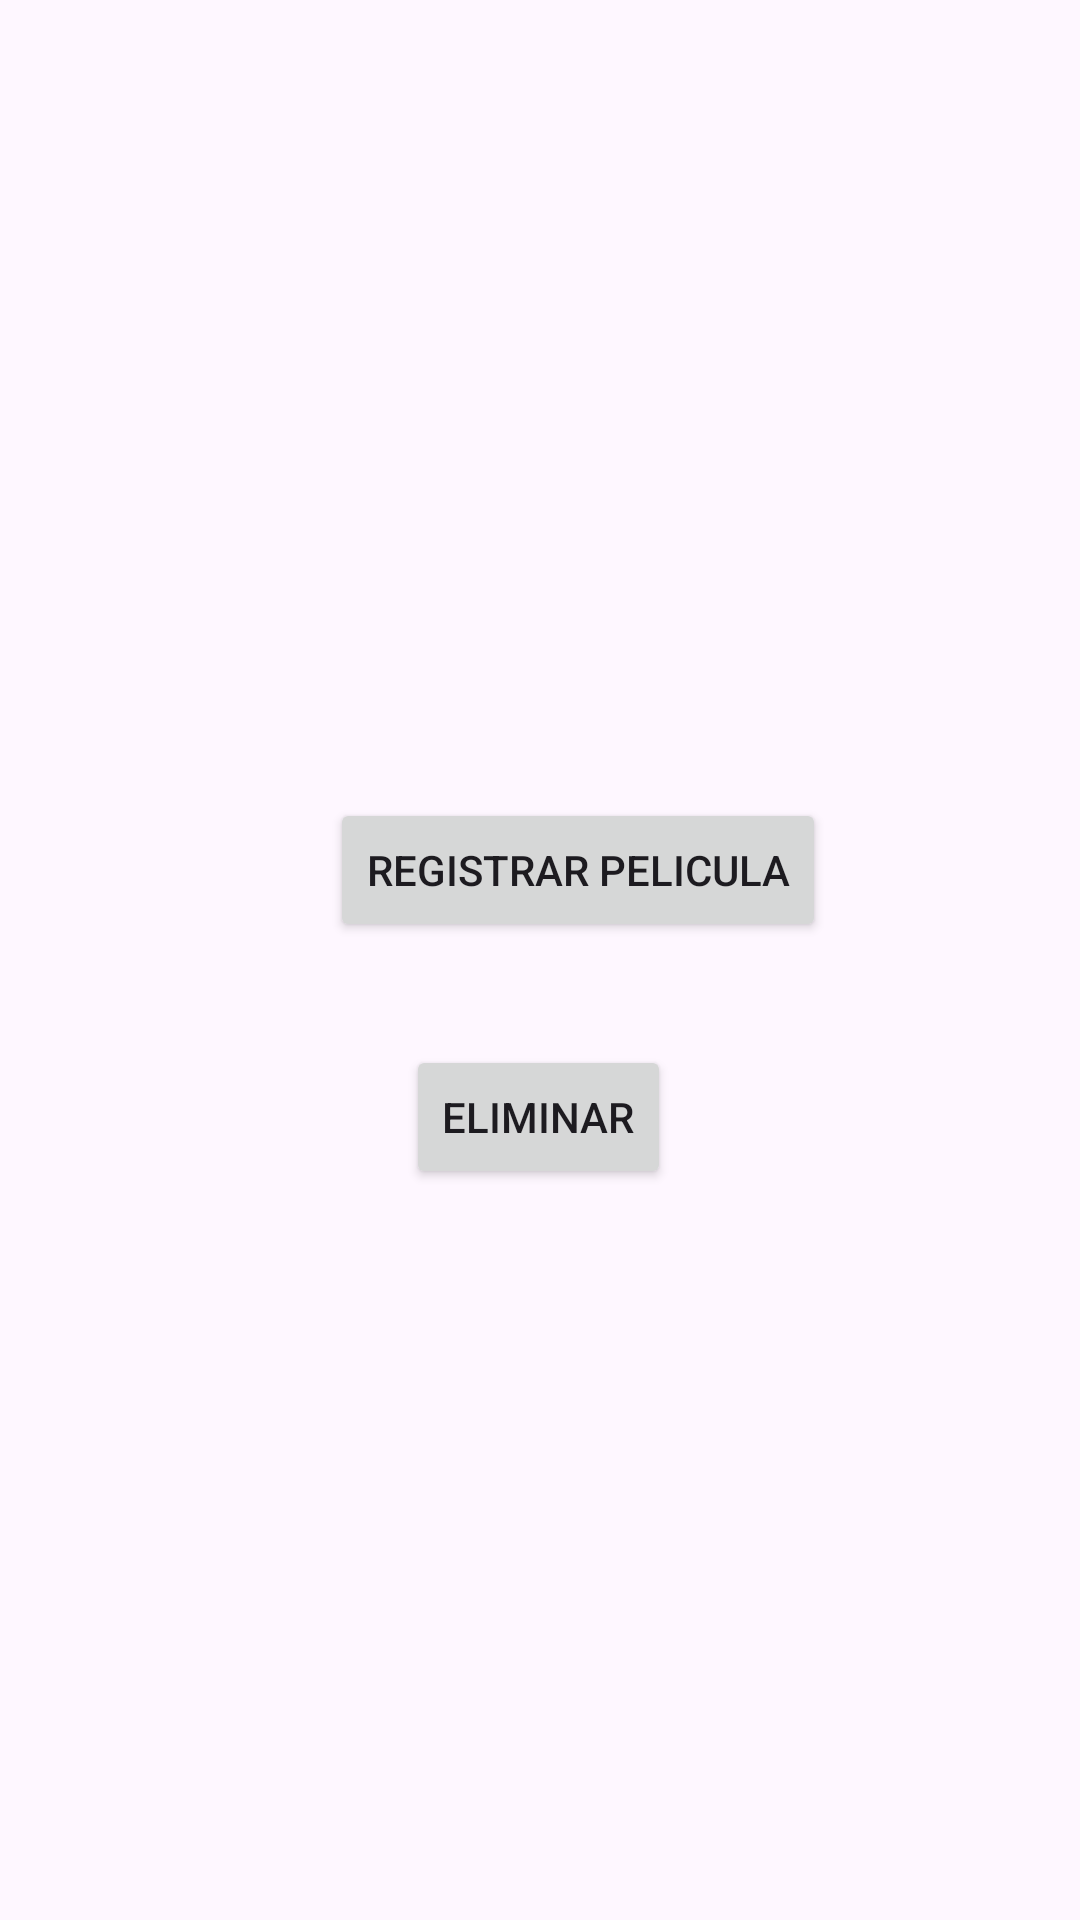

Android layout source for this screen:
<!-- AndroidManifest.xml: application theme Theme.App_cine_mobile -->
<!-- res/layout/activity_registrar.xml -->
<?xml version="1.0" encoding="utf-8"?>
<androidx.constraintlayout.widget.ConstraintLayout xmlns:android="http://schemas.android.com/apk/res/android"
    xmlns:app="http://schemas.android.com/apk/res-auto"
    xmlns:tools="http://schemas.android.com/tools"
    android:id="@+id/main"
    android:layout_width="match_parent"
    android:layout_height="match_parent"
    tools:context=".RegistrarActivity">

    <Button
        android:id="@+id/btnRegistrarPelicula"
        android:layout_width="wrap_content"
        android:layout_height="wrap_content"
        android:layout_marginStart="173dp"
        android:layout_marginTop="266dp"
        android:layout_marginEnd="148dp"
        android:onClick="RegistrarPelicula"
        android:text="Registrar Pelicula"
        app:layout_constraintEnd_toEndOf="parent"
        app:layout_constraintStart_toStartOf="parent"
        app:layout_constraintTop_toTopOf="parent" />

    <Button
        android:id="@+id/btnEliminar"
        android:layout_width="wrap_content"
        android:layout_height="wrap_content"
        android:onClick="eliminar"
        android:text="Eliminar"
        app:layout_constraintBottom_toBottomOf="parent"
        app:layout_constraintEnd_toEndOf="parent"
        app:layout_constraintHorizontal_bias="0.498"
        app:layout_constraintStart_toStartOf="parent"
        app:layout_constraintTop_toBottomOf="@+id/btnRegistrarPelicula"
        app:layout_constraintVertical_bias="0.124" />
</androidx.constraintlayout.widget.ConstraintLayout>
<!-- resources referenced by this layout -->
<resources>
  <style name="Theme.App_cine_mobile" parent="Base.Theme.App_cine_mobile" />
  <style name="Base.Theme.App_cine_mobile" parent="Theme.Material3.DayNight.NoActionBar">
          
          
      </style>
</resources>
